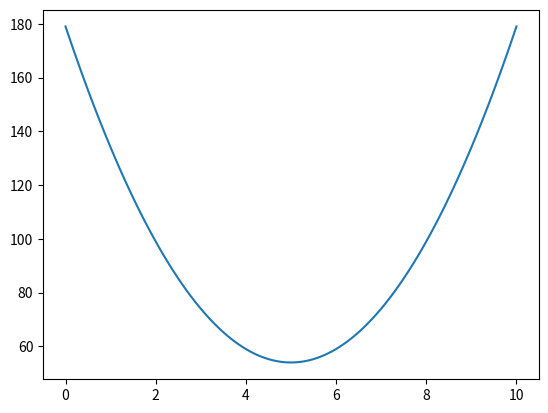

Reproduce this figure in Python.
import numpy as np
import matplotlib.pyplot as plt

nums = [2, 7, 1, 5, 10] # 5 numbers
can = [x/10.0 for x in range(101)] # 100 numbers

fig = plt.figure()

ys = []
xs = []
for i in can:
    new = 0
    for j in nums:
        new += (j - i)**2
    ys.append(new)
    xs.append(i)

plt.plot(xs, ys)

fig.savefig('foo.png')
